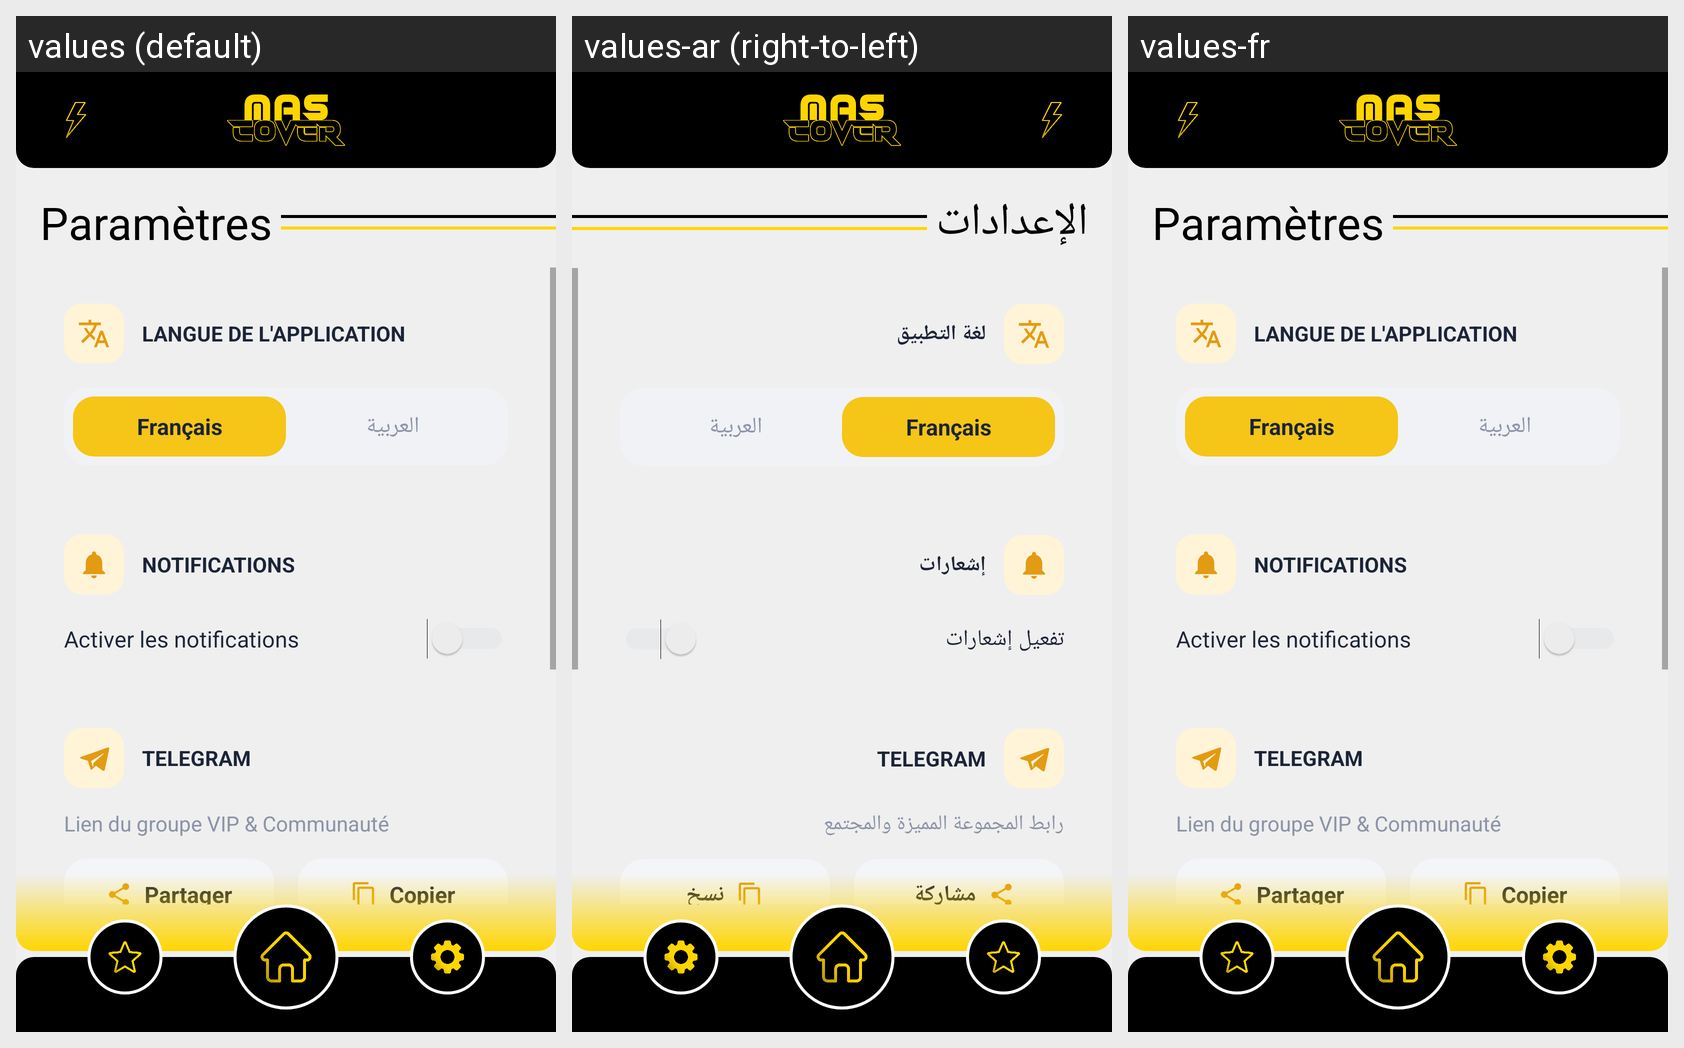

Locale-by-locale string values for the Android screen shown in this grid:
Android screen res/layout/fragment_setting.xml rendered under 3 locales, left to right: values (default), values-ar (right-to-left), values-fr. Device: Nexus 5 (rendered at 1080×1920; each locale shown at half size, 540×960, under a caption strip naming it); theme Theme.MASCover.
Strings drawn on this screen, with the default value and each locale's value (text and hints the layout hard-codes, and strings that could not be matched under every locale, appear in the picture but are not listed):

setting
  values: Paramètres
  values-ar: الإعدادات
  values-fr: Paramètres

choiceLangue
  values: Langue de l'application
  values-ar: لغة التطبيق
  values-fr: Langue de l'application

notification
  values: Notifications
  values-ar: إشعارات 
  values-fr: Notifications

notificationActive
  values: Activer les notifications
  values-ar: تفعيل إشعارات
  values-fr: Activer les notifications

telegram_subtitle
  values: Lien du groupe VIP & Communauté
  values-ar: رابط المجموعة المميزة والمجتمع
  values-fr: Lien du groupe VIP & Communauté  [not translated; the default value is used]

shareLink
  values: Partager
  values-ar: مشاركة  
  values-fr: Partager

copy
  values: Copier
  values-ar: نسخ
  values-fr: Copier
